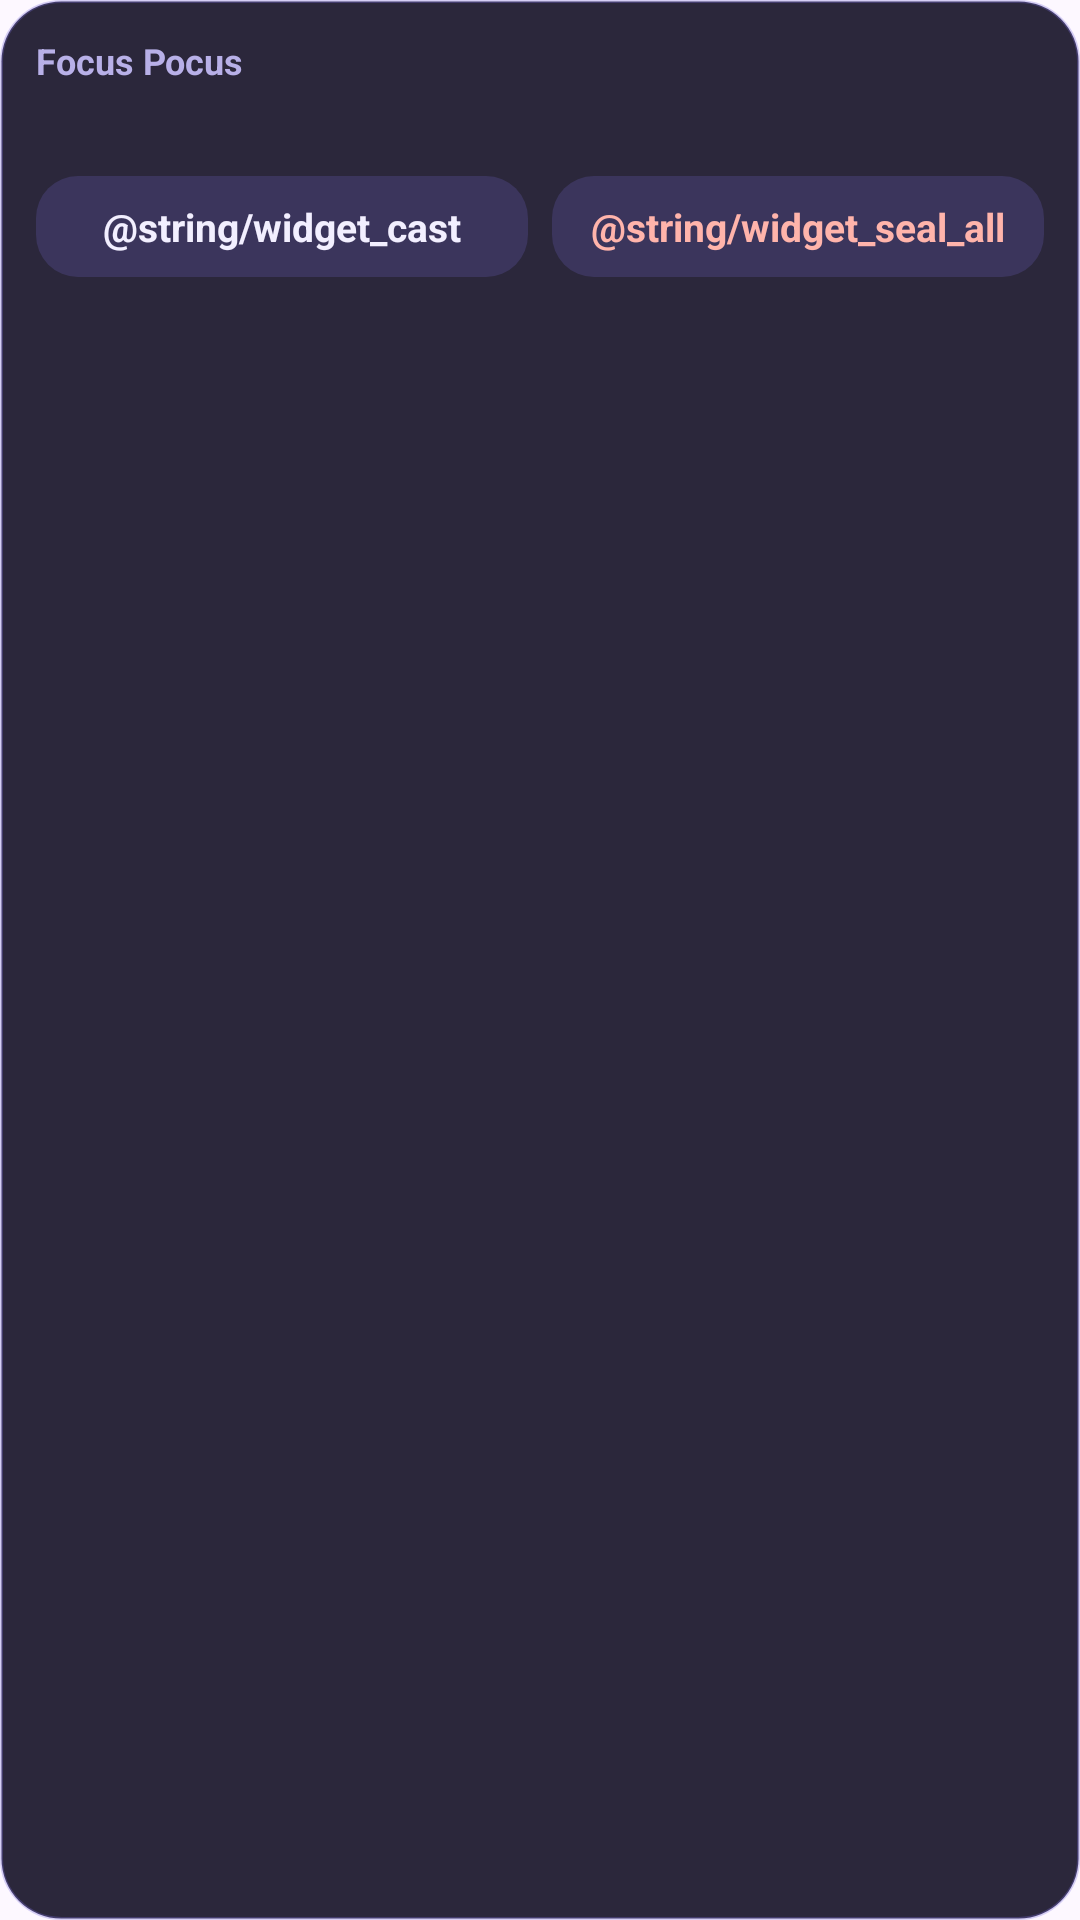

Write the Android layout XML for this screen, with the resource values it uses.
<!-- AndroidManifest.xml: application theme Theme.FocusPocus -->
<!-- res/layout/widget_guards.xml -->
<?xml version="1.0" encoding="utf-8"?>
<LinearLayout xmlns:android="http://schemas.android.com/apk/res/android"
    android:id="@+id/widget_root"
    android:layout_width="match_parent"
    android:layout_height="match_parent"
    android:orientation="vertical"
    android:background="@drawable/widget_bg"
    android:padding="12dp">

    <TextView
        android:id="@+id/widget_title"
        android:layout_width="match_parent"
        android:layout_height="wrap_content"
        android:text="@string/app_name"
        android:textColor="#B8B0E8"
        android:textSize="12sp"
        android:textStyle="bold"
        android:maxLines="1"
        android:ellipsize="end" />

    <TextView
        android:id="@+id/widget_status"
        android:layout_width="match_parent"
        android:layout_height="wrap_content"
        android:layout_marginTop="2dp"
        android:textColor="#F2EFFF"
        android:textSize="15sp"
        android:maxLines="2"
        android:ellipsize="end" />

    <LinearLayout
        android:layout_width="match_parent"
        android:layout_height="wrap_content"
        android:layout_marginTop="8dp"
        android:orientation="horizontal">

        <TextView
            android:id="@+id/widget_cast_button"
            android:layout_width="0dp"
            android:layout_height="wrap_content"
            android:layout_weight="1"
            android:background="@drawable/widget_button_bg"
            android:gravity="center"
            android:paddingTop="8dp"
            android:paddingBottom="8dp"
            android:text="@string/widget_cast"
            android:textColor="#F2EFFF"
            android:textSize="13sp"
            android:textStyle="bold"
            android:maxLines="1" />

        <TextView
            android:id="@+id/widget_seal_button"
            android:layout_width="0dp"
            android:layout_height="wrap_content"
            android:layout_weight="1"
            android:layout_marginStart="8dp"
            android:background="@drawable/widget_button_bg"
            android:gravity="center"
            android:paddingTop="8dp"
            android:paddingBottom="8dp"
            android:text="@string/widget_seal_all"
            android:textColor="#FFB4AB"
            android:textSize="13sp"
            android:textStyle="bold"
            android:maxLines="1" />
    </LinearLayout>
</LinearLayout>
<!-- resources referenced by this layout -->
<resources>
  <!-- drawable widget_bg (drawable) -->
  <?xml version="1.0" encoding="utf-8"?>
  <shape xmlns:android="http://schemas.android.com/apk/res/android"
      android:shape="rectangle">
      <solid android:color="#E6141126" />
      <corners android:radius="20dp" />
      <stroke android:width="1dp" android:color="#4D7C6FDE" />
  </shape>
  <!-- drawable widget_button_bg (drawable) -->
  <?xml version="1.0" encoding="utf-8"?>
  <shape xmlns:android="http://schemas.android.com/apk/res/android"
      android:shape="rectangle">
      <solid android:color="#337C6FDE" />
      <corners android:radius="14dp" />
  </shape>
  <string name="app_name">Focus Pocus</string>
  <style name="Theme.FocusPocus" parent="android:Theme.Material.Light.NoActionBar">
          
          <item name="android:windowBackground">@color/window_background</item>
      </style>
  <color name="window_background">#FFFDF8FF</color>
</resources>
